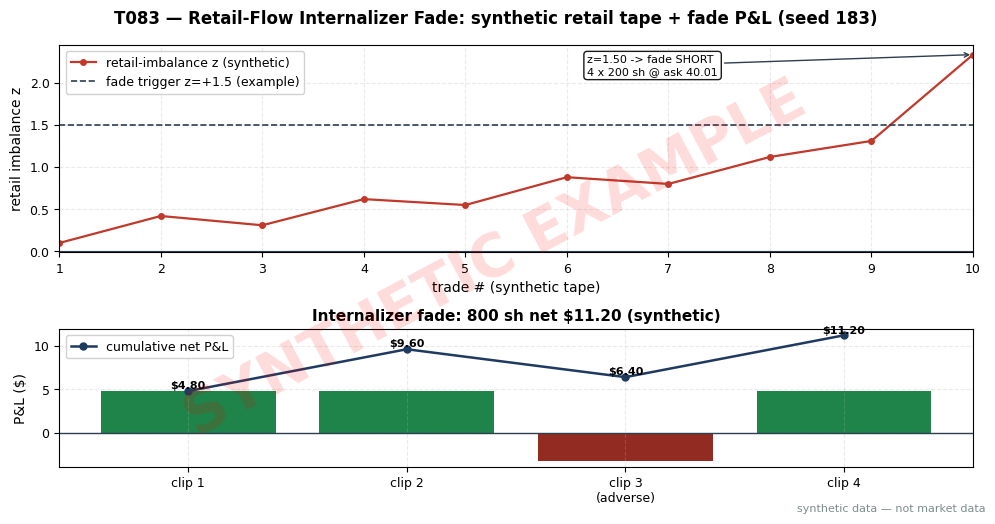

Here is the Python script that generated this plot: (Note: this script raises an exception after producing the figure.)
import matplotlib
matplotlib.use("Agg")  # headless render on the Mac/VM
import matplotlib.pyplot as plt
import numpy as np
import os

# ---- HOUSE STYLE (do not restyle) ----
plt.rcParams.update({
    "figure.figsize": (10, 5.2),
    "figure.dpi": 150,
    "savefig.dpi": 150,
    "font.family": "DejaVu Sans",
    "font.size": 10,
    "axes.titlesize": 13,
    "axes.titleweight": "bold",
    "axes.labelsize": 10,
    "axes.grid": True,
    "grid.alpha": 0.25,
    "grid.linestyle": "--",
    "xtick.labelsize": 9,
    "ytick.labelsize": 9,
    "legend.fontsize": 9,
    "legend.framealpha": 0.9,
})
PALETTE = {
    "price":   "#1f3a5f",  # dark navy — primary price/equity line
    "signal":  "#c0392b",  # red — signal / entries
    "signal2": "#8e44ad",  # purple — secondary signal
    "volume":  "#7f8c8d",  # grey — volume bars
    "band":    "#aed6f1",  # light blue — bands / fill
    "profit":  "#1e8449",  # green — profits / long
    "loss":    "#922b21",  # dark red — losses / short
    "zero":    "#2c3e50",  # baseline
}

rng = np.random.default_rng(183)  # T083 seed — stated in chapter text

# ---- T083 worked-example inputs (SYNTHETIC) ----
# Fictional retail-heavy name "RTE", mid $40.00. Retail = sub-penny prints; odd-lot <100 sh.
# 10 synthetic trades: (side, shares, price, retail?)
trades = [
    ("buy", 40, 40.006, True), ("buy", 40, 40.008, True), ("sell", 100, 39.995, False),
    ("buy", 40, 40.005, True), ("buy", 200, 40.010, False), ("buy", 40, 40.007, True),
    ("sell", 40, 39.992, True), ("buy", 40, 40.006, True), ("buy", 40, 40.009, True),
    ("buy", 40, 40.004, True),
]
rb = sum(s for d, s, p, r in trades if r and d == "buy")
rs = sum(s for d, s, p, r in trades if r and d == "sell")
imb = (rb - rs) / (rb + rs)
mu, sd = 0.05, 0.30  # 20-day retail-imbalance baseline (example)
z = (imb - mu) / sd
print(f"retail buys={rb}, sells={rs}, imbalance={imb:.3f}, z=({imb:.3f}-{mu})/{sd}={z:.2f}")
print("trigger: z >= +1.5 (example) ->", "FADE SHORT" if z >= 1.5 else "no trade")
# Huang-Stoll (S015): adverse-selection share theta=0.30 < 0.40 cap (example) -> gate passes
theta_hs = 0.30
print(f"Huang-Stoll adverse-selection share={theta_hs:.2f} < 0.40 cap -> cost gate PASSES")

# Internalizer shorts 4 clips of 200 sh at ask 40.01 into retail buy flow (fills at t+1),
# covers at the bounce 39.99 (S047). Clip 3 drifts: cover at 39.96 (adverse selection).
clips = [
    {"n": 1, "short": 40.01, "cover": 39.99},
    {"n": 2, "short": 40.01, "cover": 39.99},
    {"n": 3, "short": 40.01, "cover": 40.03},  # adverse selection: cover drifts UP
    {"n": 4, "short": 40.01, "cover": 39.99},
]
shares = 200
rebate = 0.002  # $/share maker rebate (example)
gross = sum((c["short"] - c["cover"]) * shares for c in clips)
reb = rebate * shares * len(clips) * 2  # both legs maker
# clip-3 adverse drift already inside its gross; isolate for reporting:
adv = (40.03 - 39.99) * shares
net = gross + reb
print(f"gross capture=${gross:.2f} (incl. -${adv:.2f} adverse on clip 3), rebates=${reb:.2f}, NET=${net:.2f}")

# retail imbalance z path for the plot (build-up across the 10 trades)
zpath = np.array([0.10, 0.42, 0.31, 0.62, 0.55, 0.88, 0.80, 1.12, 1.31, z])
# simpler: cumulative net after each clip incl. rebates
per_clip_net = [ (c["short"]-c["cover"])*shares + rebate*shares*2 for c in clips ]
cum = np.cumsum(per_clip_net)
print("per-clip net:", [f"${x:.2f}" for x in per_clip_net], "cum:", [f"${x:.2f}" for x in cum])

fig, (ax1, ax2) = plt.subplots(2, 1, figsize=(10, 5.2), gridspec_kw={"height_ratios": [3, 2]})
fig.suptitle("T083 — Retail-Flow Internalizer Fade: synthetic retail tape + fade P&L (seed 183)",
             fontweight="bold")
x = np.arange(1, 11)
ax1.plot(x, zpath, color=PALETTE["signal"], lw=1.6, marker="o", ms=4, label="retail-imbalance z (synthetic)")
ax1.axhline(1.5, color=PALETTE["zero"], ls="--", lw=1.2, label="fade trigger z=+1.5 (example)")
ax1.axhline(0, color=PALETTE["zero"], lw=0.8)
ax1.annotate("z=1.50 -> fade SHORT\n4 x 200 sh @ ask 40.01", xy=(10, z), xytext=(6.2, 2.1),
             fontsize=8, arrowprops=dict(arrowstyle="->", color=PALETTE["zero"]),
             bbox=dict(boxstyle="round", fc="white", alpha=0.9))
ax1.set_xlim(1, 10); ax1.set_xlabel("trade # (synthetic tape)")
ax1.set_ylabel("retail imbalance z")
ax1.legend(loc="upper left")

xc = np.arange(1, 5)
ax2.bar(xc, per_clip_net, color=[PALETTE["profit"] if v >= 0 else PALETTE["loss"] for v in per_clip_net])
ax2.plot(xc, cum, color=PALETTE["price"], marker="o", ms=5, lw=1.8, label="cumulative net P&L")
for i, v in enumerate(cum):
    ax2.text(xc[i], v + 0.25, f"${v:.2f}", ha="center", fontsize=8, fontweight="bold")
ax2.axhline(0, color=PALETTE["zero"], lw=1)
ax2.set_xticks(xc); ax2.set_xticklabels(["clip 1", "clip 2", "clip 3\n(adverse)", "clip 4"])
ax2.set_ylabel("P&L ($)")
ax2.set_title(f"Internalizer fade: 800 sh net ${net:.2f} (synthetic)", fontsize=11)
ax2.legend(loc="upper left")

# ---- SYNTHETIC WATERMARK (mandatory) ----
fig = plt.gcf()
fig.text(0.5, 0.5, "SYNTHETIC EXAMPLE", fontsize=42, color="red", alpha=0.14,
         ha="center", va="center", rotation=28, weight="bold", zorder=10)
fig.text(0.99, 0.01, "synthetic data — not market data", fontsize=8, color="#7f8c8d",
         ha="right", va="bottom")
plt.tight_layout()
out = os.path.join(os.path.dirname(os.path.dirname(os.path.dirname(os.path.abspath(__file__)))),
                   "images", "T083_example.png")
plt.savefig(out, bbox_inches="tight")
plt.close()
print("saved", out)
